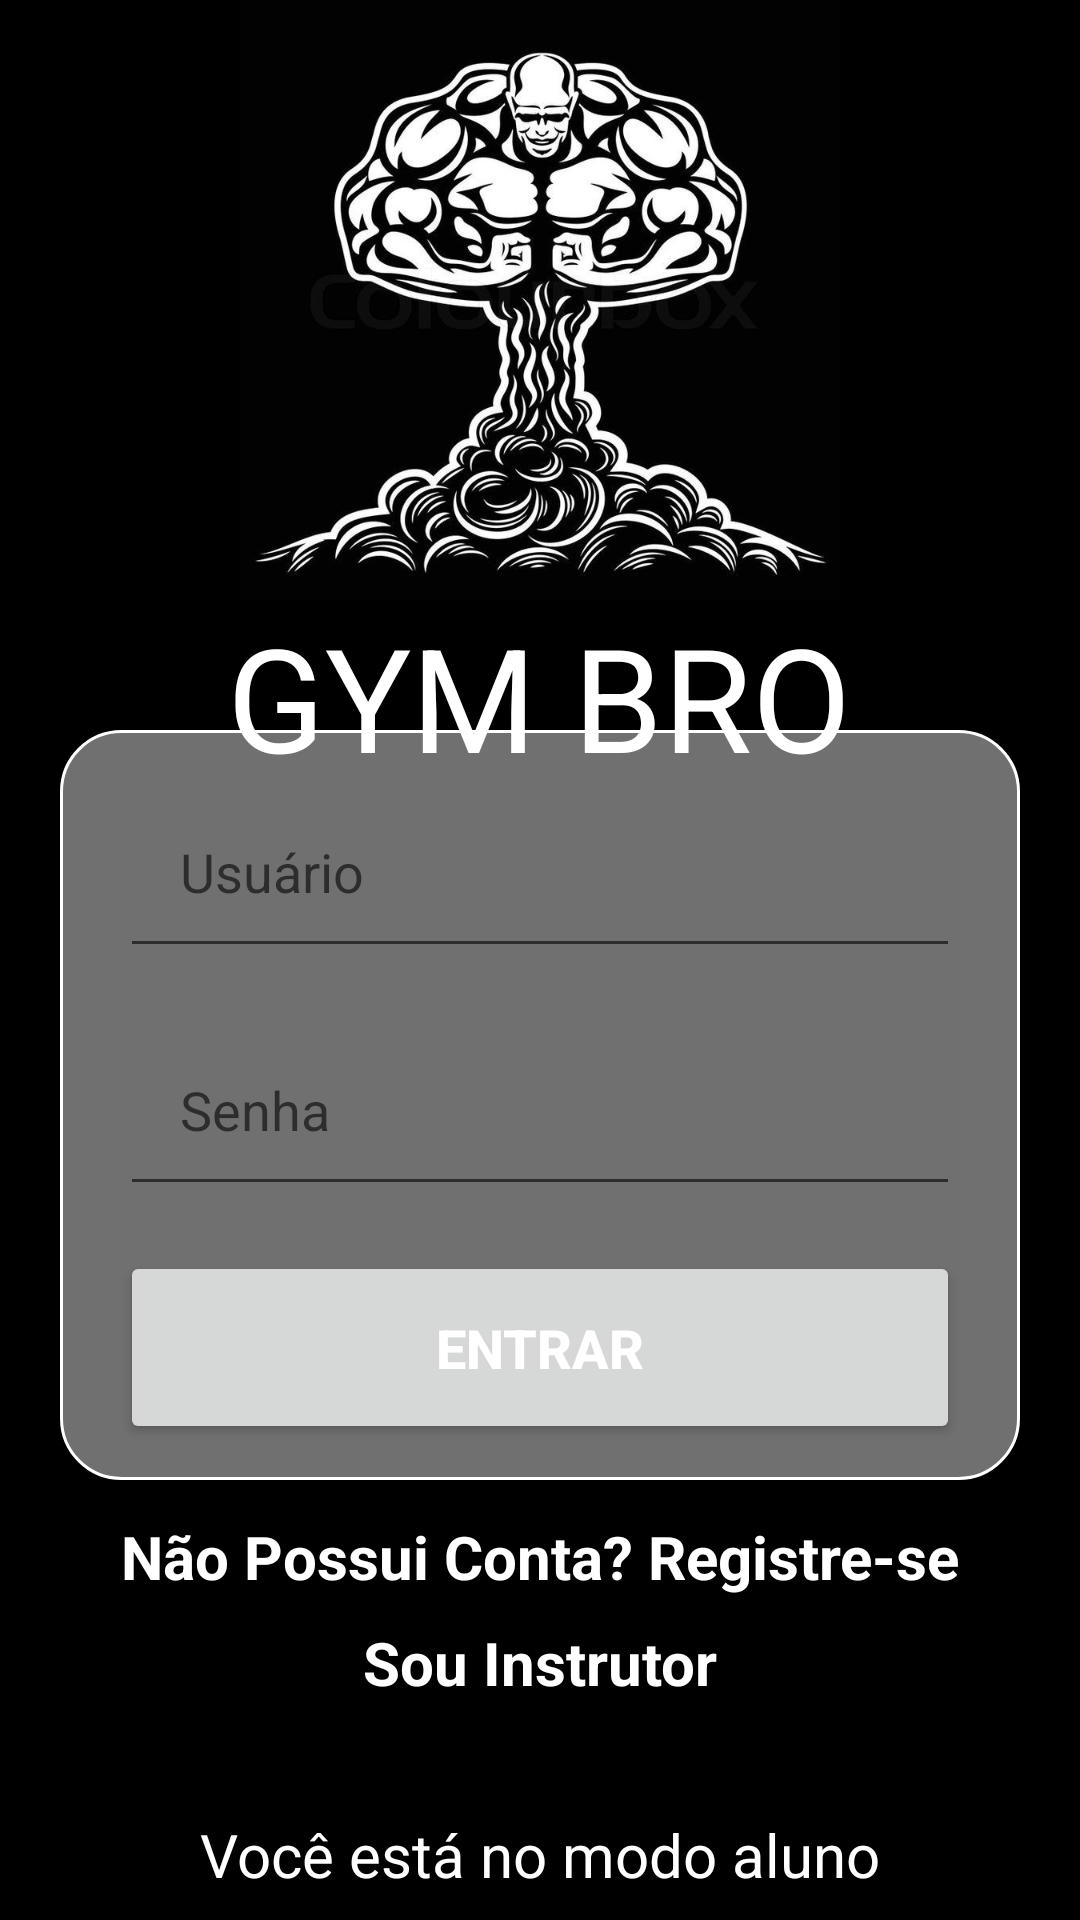

Here is an Android app screen rendered from its layout file. Give the layout XML and the strings, colors and styles it references.
<!-- AndroidManifest.xml: application theme Theme.Trabalho03 -->
<!-- res/layout/activity_main.xml -->
<?xml version="1.0" encoding="utf-8"?>
<androidx.constraintlayout.widget.ConstraintLayout xmlns:android="http://schemas.android.com/apk/res/android"
    xmlns:app="http://schemas.android.com/apk/res-auto"
    xmlns:tools="http://schemas.android.com/tools"
    android:layout_width="match_parent"
    android:layout_height="match_parent"
    android:background="@color/black"
    tools:context=".MainActivity">

    <ImageView
        android:id="@+id/logo"
        android:layout_width="200dp"
        android:layout_height="200dp"
        android:src="@drawable/img"
        app:layout_constraintEnd_toEndOf="parent"
        app:layout_constraintStart_toStartOf="parent"
        app:layout_constraintTop_toTopOf="parent" />

    <View
        android:id="@+id/containerComponents"
        style="@style/ContainerComponents"
        android:layout_marginTop="48dp"
        app:layout_constraintBottom_toBottomOf="parent"
        app:layout_constraintEnd_toEndOf="parent"
        app:layout_constraintStart_toStartOf="parent"
        app:layout_constraintTop_toBottomOf="@id/logo"
        app:layout_constraintVertical_bias="0.156" />

    <EditText
        android:id="@+id/edit_usuario"
        style="@style/Edit_Text"
        android:hint="Usuário"
        android:drawableRight="@drawable/ic_usuario"
        app:layout_constraintStart_toStartOf="@id/containerComponents"
        app:layout_constraintEnd_toEndOf="@id/containerComponents"
        app:layout_constraintTop_toTopOf="@id/containerComponents" />

    <EditText
        android:id="@+id/edit_senha"
        style="@style/Edit_Text"
        android:drawableRight="@drawable/ic_eye"
        android:hint="Senha"
        android:inputType="textPassword"
        app:layout_constraintEnd_toEndOf="@id/containerComponents"
        app:layout_constraintStart_toStartOf="@id/containerComponents"
        app:layout_constraintTop_toBottomOf="@id/edit_usuario" />

    <androidx.appcompat.widget.AppCompatButton
        android:id="@+id/bt_entrar2"
        style="@style/Button"
        android:color="#FFFFFF"
        android:text="@string/entrar"
        app:layout_constraintEnd_toEndOf="parent"
        app:layout_constraintStart_toStartOf="parent"
        app:layout_constraintTop_toBottomOf="@id/edit_senha" />

    <TextView
        android:id="@+id/tela_cadastro"
        android:layout_width="wrap_content"
        android:layout_height="wrap_content"
        android:layout_marginTop="24dp"
        android:text="@string/text_cadastro"
        android:textColor="@color/white"
        android:textSize="20sp"
        android:textStyle="bold"
        app:layout_constraintEnd_toEndOf="parent"
        app:layout_constraintHorizontal_bias="0.5"
        app:layout_constraintStart_toStartOf="parent"
        app:layout_constraintTop_toBottomOf="@id/bt_entrar2" />

    <TextView
        android:id="@+id/alunoVlt"
        android:layout_width="wrap_content"
        android:layout_height="wrap_content"
        android:text="Sou Instrutor"
        android:textColor="#FFFFFF"
        android:textSize="20sp"
        android:textStyle="bold"
        app:layout_constraintBottom_toBottomOf="parent"
        app:layout_constraintEnd_toEndOf="parent"
        app:layout_constraintStart_toStartOf="parent"
        app:layout_constraintTop_toBottomOf="@+id/tela_cadastro"
        app:layout_constraintVertical_bias="0.104" />

    <TextView
        android:id="@+id/tituloMainAluno"
        android:layout_width="wrap_content"
        android:layout_height="wrap_content"
        android:text="GYM BRO"
        android:textColor="#FFFFFF"
        android:textSize="48sp"
        app:layout_constraintBottom_toTopOf="@+id/containerComponents"
        app:layout_constraintEnd_toEndOf="parent"
        app:layout_constraintHorizontal_bias="0.497"
        app:layout_constraintStart_toStartOf="parent"
        app:layout_constraintTop_toBottomOf="@+id/logo"
        app:layout_constraintVertical_bias="0.0" />

    <TextView
        android:id="@+id/textView13"
        android:layout_width="wrap_content"
        android:layout_height="wrap_content"
        android:text="Você está no modo aluno"
        android:textColor="#FFFFFF"
        android:textSize="20sp"
        app:layout_constraintBottom_toBottomOf="parent"
        app:layout_constraintEnd_toEndOf="parent"
        app:layout_constraintStart_toStartOf="parent"
        app:layout_constraintTop_toBottomOf="@+id/alunoVlt"
        app:layout_constraintVertical_bias="0.815" />

</androidx.constraintlayout.widget.ConstraintLayout>
<!-- resources referenced by this layout -->
<resources>
  <!-- drawable img: png bitmap (drawable-v24, 296885 bytes) -->
  <string name="entrar">ENTRAR</string>
  <string name="text_cadastro">Não Possui Conta? Registre-se</string>
  <style name="Button">
          <item name="android:layout_width">match_parent</item>
          <item name="android:layout_height">wrap_content</item>
          <item name="android:layout_marginLeft">40dp</item>
          <item name="android:layout_marginRight">40dp</item>
          <item name="android:layout_marginTop">15dp</item>
          <item name="android:padding">20dp</item>
          <item name="android:textColor">@color/white</item>
          <item name="android:textSize">18sp</item>
          <item name="android:textStyle">bold</item>
      </style>
  <style name="ContainerComponents">
          <item name="android:layout_width">match_parent</item>
          <item name="android:layout_height">250dp</item>
          <item name="android:background">@drawable/container_components</item>
          <item name="android:layout_margin">20dp</item>
      </style>
  <style name="Edit_Text">
          <item name="android:layout_width">match_parent</item>
          <item name="android:layout_height">wrap_content</item>
          <item name="background">@drawable/edit_text</item>
          <item name="android:padding">20dp</item>
          <item name="android:maxLength">25</item>
          <item name="android:layout_marginLeft">40dp</item>
          <item name="android:layout_marginRight">40dp</item>
          <item name="android:layout_marginTop">15dp</item>
  
      </style>
  <style name="Theme.Trabalho03" parent="Theme.AppCompat.DayNight.NoActionBar">
          
          <item name="colorPrimary">@color/purple_500</item>
          <item name="colorPrimaryVariant">@color/purple_700</item>
          <item name="colorOnPrimary">@color/white</item>
          
          <item name="colorSecondary">@color/teal_200</item>
          <item name="colorSecondaryVariant">@color/teal_700</item>
          <item name="colorOnSecondary">@color/black</item>
          
          <item name="android:statusBarColor" tools:targetApi="l">?attr/colorPrimaryVariant</item>
          
      </style>
  <!-- drawable container_components (drawable) -->
  <?xml version="1.0" encoding="utf-8"?>
  <shape xmlns:android="http://schemas.android.com/apk/res/android">
  
      <solid android:color="#707070"/>
      <corners android:radius="20dp"/>
      <stroke android:color="@color/white" android:width="1dp"/>
  
  </shape>
  <!-- drawable edit_text (drawable) -->
  <?xml version="1.0" encoding="utf-8"?>
  <shape xmlns:android="http://schemas.android.com/apk/res/android">
  
      <solid android:color="@color/white"/>
      <corners android:radius="20dp"/>
      <stroke android:color="#FFFFFF" android:width="2dp"/>
  </shape>
  <!-- not gathered from this repository: default colours our renderer supplied (Android Studio template values) -->
  <color name="purple_500">#FF6200EE</color>
  <color name="purple_700">#FF3700B3</color>
  <color name="teal_200">#FF03DAC5</color>
  <color name="teal_700">#FF018786</color>
  <color name="black">#FF000000</color>
  <color name="white">#FFFFFFFF</color>
</resources>
